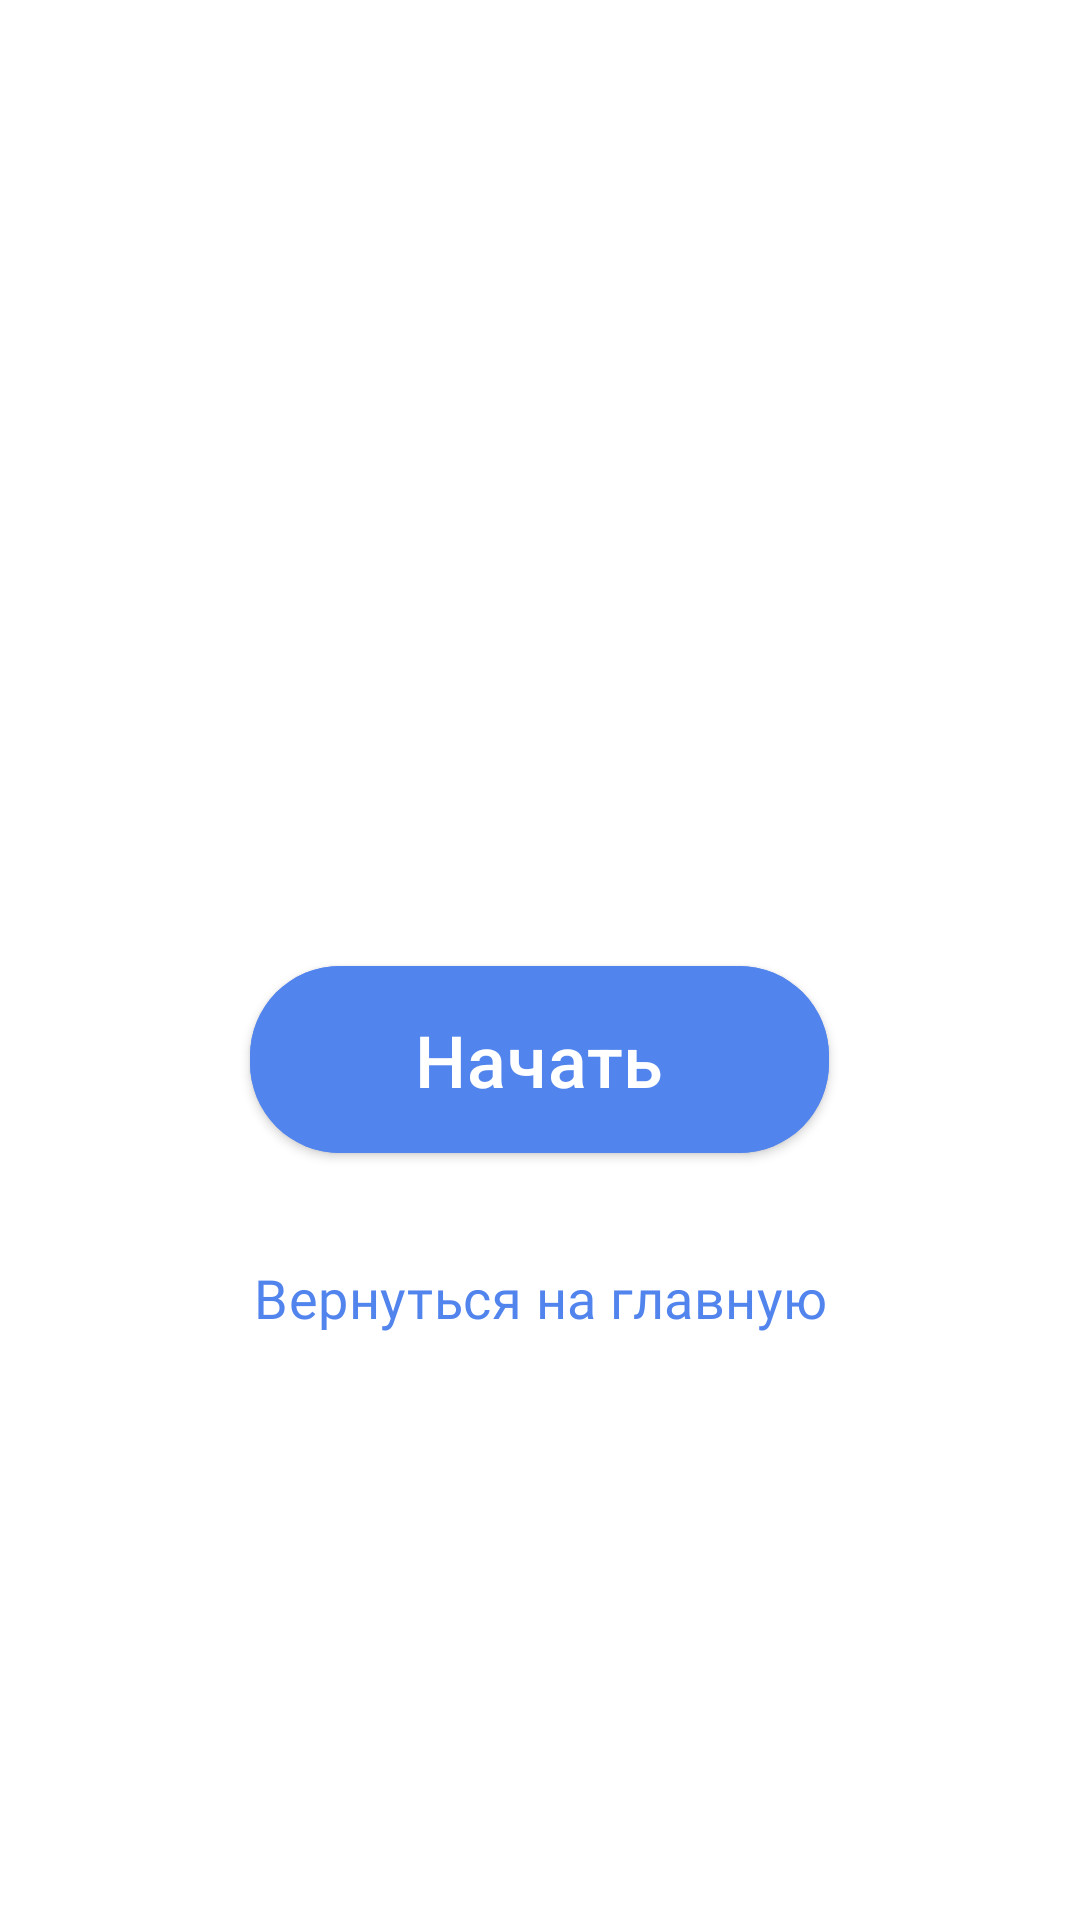

Layout XML and referenced resources for this Android screen:
<!-- AndroidManifest.xml: application theme Theme.Alias -->
<!-- res/layout/bridge_fragment.xml -->
<?xml version="1.0" encoding="utf-8"?>
<LinearLayout xmlns:android="http://schemas.android.com/apk/res/android"
    xmlns:app="http://schemas.android.com/apk/res-auto"
    android:layout_width="match_parent"
    android:layout_height="match_parent"
    android:gravity="center"
    android:orientation="vertical">

    <LinearLayout
        android:layout_width="match_parent"
        android:layout_height="0dp"
        android:layout_weight="2"
        android:gravity="bottom|center">

        <com.google.android.material.button.MaterialButton
            android:id="@+id/startButton"
            style="@style/mainRoundButton"
            android:text="@string/startText"
            app:cornerRadius="30dp" />
    </LinearLayout>

    <TextView
        android:id="@+id/backToStartScreen"
        android:layout_marginTop="30dp"
        android:gravity="top|center"
        android:text="@string/backToStartScreen"
        style="@style/buttonNavigateText" />
</LinearLayout>
<!-- resources referenced by this layout -->
<resources>
  <string name="backToStartScreen">Вернуться на главную</string>
  <string name="startText">Начать</string>
  <style name="buttonNavigateText">
          <item name="android:layout_width">match_parent</item>
          <item name="android:layout_height">wrap_content</item>
          <item name="android:layout_weight">1</item>
          <item name="android:fontFamily">@font/roboto_medium_g</item>
          <item name="android:letterSpacing">0.01</item>
          <item name="android:textColor">@color/main_blue</item>
          <item name="android:textSize">18sp</item>
      </style>
  <style name="mainRoundButton">
          <item name="android:textColor">@color/white</item>
          <item name="android:layout_width">wrap_content</item>
          <item name="android:layout_height">wrap_content</item>
          <item name="android:backgroundTint">@color/main_blue</item>
          <item name="android:letterSpacing">.01</item>
          <item name="android:paddingHorizontal">55dp</item>
          <item name="android:paddingVertical">15dp</item>
          <item name="android:textAllCaps">false</item>
          <item name="android:textSize">24sp</item>
      </style>
  <style name="Theme.Alias" parent="Theme.MaterialComponents.DayNight.NoActionBar">
          
          <item name="colorPrimary">@color/white</item>
          <item name="colorPrimaryVariant">@color/white</item>
          <item name="colorOnPrimary">@color/white</item>
          
          <item name="colorSecondary">@color/teal_200</item>
          <item name="colorSecondaryVariant">@color/teal_700</item>
          <item name="colorOnSecondary">@color/black</item>
          
          <item name="android:statusBarColor">@color/main_blue</item>
          
      </style>
  <color name="main_blue">#5284ED</color>
  <color name="white">#FFFFFFFF</color>
  <color name="teal_200">#FF03DAC5</color>
  <color name="teal_700">#FF018786</color>
  <color name="black">#FF000000</color>
</resources>
